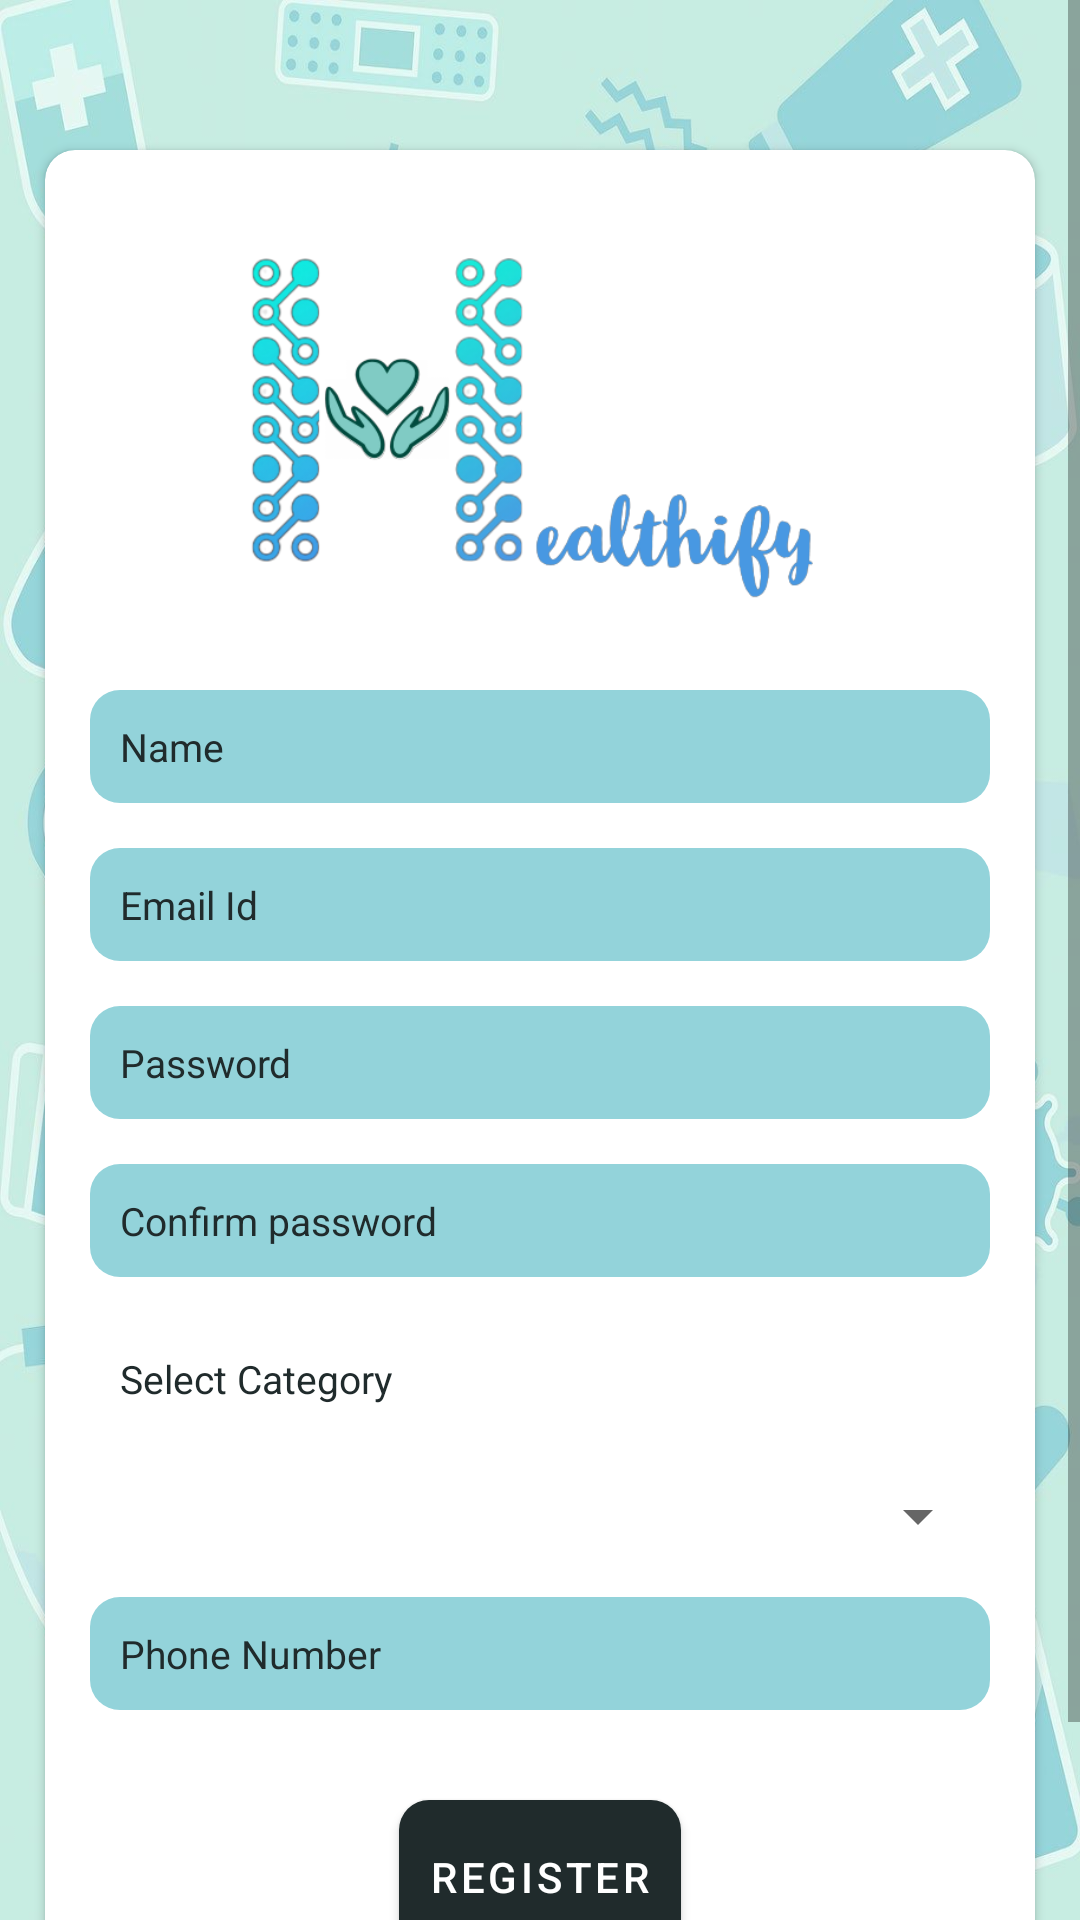

Layout XML and referenced resources for this Android screen:
<!-- AndroidManifest.xml: activity theme Dialog -->
<!-- res/layout/activity_register.xml -->
<?xml version="1.0" encoding="utf-8"?>
<ScrollView
    xmlns:android="http://schemas.android.com/apk/res/android"
    xmlns:app="http://schemas.android.com/apk/res-auto"
    xmlns:tools="http://schemas.android.com/tools"
    android:layout_width="match_parent"
    android:layout_height="match_parent"
    tools:context=".RegisterActivity"
    android:background="@drawable/logo"
    android:layout_centerInParent="true"
    android:layout_centerHorizontal="true">
    <androidx.cardview.widget.CardView
        android:padding="15dp"
        android:elevation="20dp"
        app:cardCornerRadius="10dp"
        android:layout_marginLeft="15dp"
        android:layout_marginRight="15dp"
        android:layout_marginTop="50dp"
        android:layout_marginBottom="30dp"
        android:layout_width="match_parent"
        android:layout_height="wrap_content">
        <LinearLayout
            android:layout_marginTop="15dp"
            android:layout_marginBottom="15dp"
            android:background="@color/white"
            android:layout_gravity="center"
            android:gravity="center"
            android:orientation="vertical"
            android:layout_width="match_parent"
            android:layout_height="wrap_content">

            <ImageView
                android:id="@+id/imagelogo"
                android:layout_width="200dp"
                android:layout_height="150dp"
                android:scaleType="fitCenter"
                android:src="@drawable/applogo"
                />
    <EditText
        android:id="@+id/register_name"
        android:layout_width="match_parent"
        android:layout_height="wrap_content"
        android:layout_marginStart="15dp"
        android:layout_marginTop="15dp"
        android:layout_marginEnd="15dp"
        android:layout_marginBottom="15dp"
        android:background="@drawable/edit_text_background"
        android:hint="Name"
        android:textSize="13sp"
        android:inputType="text"
        android:padding="10dp"
        android:textColorHint="#202b2c"/>
    <EditText
        android:textSize="13sp"
        android:inputType="textEmailAddress"
        android:id="@+id/register_email_id"
        android:layout_width="match_parent"
        android:layout_height="wrap_content"
        android:layout_marginStart="15dp"
        android:layout_marginEnd="15dp"
        android:layout_marginBottom="15dp"
        android:background="@drawable/edit_text_background"
        android:hint="Email Id"
        android:padding="10dp"
        android:textColorHint="#202b2c"
        />
    <EditText
        android:textSize="13sp"
        android:inputType="textPassword"
        android:id="@+id/register_password"
        android:layout_width="match_parent"
        android:layout_height="wrap_content"
        android:layout_marginStart="15dp"
        android:layout_marginEnd="15dp"
        android:layout_marginBottom="15dp"
        android:background="@drawable/edit_text_background"
        android:padding="10dp"
        android:textColorHint="#202b2c"
        android:hint="Password"/>
    <EditText
        android:textSize="13sp"
        android:inputType="textPassword"
        android:layout_below="@id/register_password"
        android:id="@+id/register_confirm_password"
        android:layout_width="match_parent"
        android:layout_height="wrap_content"
        android:hint="Confirm password"
        android:layout_marginStart="15dp"
        android:layout_marginEnd="15dp"
        android:layout_marginBottom="15dp"
        android:background="@drawable/edit_text_background"
        android:padding="10dp"
        android:textColorHint="#202b2c"/>

    <TextView
        android:textSize="13sp"
        android:padding="10dp"
        android:layout_marginStart="15dp"
        android:layout_marginEnd="15dp"
        android:layout_marginBottom="15dp"
        android:id="@+id/category_text"
        android:textColor="#202b2c"
        android:layout_below="@id/register_confirm_password"
        android:layout_width="match_parent"
        android:layout_height="wrap_content"
        android:text="Select Category"/>
    <Spinner
        android:textSize="13sp"
        android:padding="10dp"
        android:layout_marginStart="15dp"
        android:layout_marginEnd="15dp"
        android:layout_marginBottom="15dp"
        android:id="@+id/category_spinner"
        android:layout_width="match_parent"
        android:layout_below="@id/category_text"
        android:layout_height="wrap_content" />
    <EditText
        android:textSize="13sp"
        android:id="@+id/register_phone_number"
        android:layout_below="@id/category_spinner"
        android:layout_width="match_parent"
        android:layout_height="wrap_content"
        android:inputType="phone"
        android:hint="Phone Number"
        android:layout_marginStart="15dp"
        android:layout_marginEnd="15dp"
        android:layout_marginBottom="15dp"
        android:background="@drawable/edit_text_background"
        android:padding="10dp"
        android:textColorHint="#202b2c"/>
            <Button
                android:id="@+id/register_btn"
                android:text="Register"
                android:layout_below="@id/register_phone_number"
                android:layout_marginTop="15dp"
                android:padding="10dp"
                android:background="@drawable/button_background"
                android:layout_width="wrap_content"
                android:layout_height="wrap_content"
                android:layout_centerHorizontal="true"
                />
            <TextView
                android:textSize="13sp"
                android:id="@+id/RegisterToLogin"
                android:text="Already Registered? Login Now!"
                android:padding="10dp"
                android:layout_marginTop="10dp"
                android:layout_centerHorizontal="true"
                android:layout_below="@id/btn_login"
                android:textStyle="bold"
                android:textColor="#202b2c"
                android:layout_width="wrap_content"
                android:layout_height="wrap_content" />
        </LinearLayout>
    </androidx.cardview.widget.CardView>

</ScrollView>
<!-- resources referenced by this layout -->
<resources>
  <!-- drawable applogo: png bitmap (drawable, 113356 bytes) -->
  <!-- drawable button_background (drawable) -->
  <?xml version="1.0" encoding="utf-8"?>
  <shape xmlns:android="http://schemas.android.com/apk/res/android"
      android:shape="rectangle">
  
      <corners
          android:bottomLeftRadius="10dp"
          android:bottomRightRadius="10dp"
          android:radius="60dp"
          android:topLeftRadius="10dp"
          android:topRightRadius="10dp" />
  
      
  
      <gradient
          android:angle="45"
          android:endColor="#d6637a"
          android:startColor="#d6637a" />
  
      <padding
          android:bottom="0dp"
          android:left="0dp"
          android:right="0dp"
          android:top="0dp" />
  
  </shape>
  <!-- drawable edit_text_background (drawable) -->
  <?xml version="1.0" encoding="utf-8"?>
  <shape xmlns:android="http://schemas.android.com/apk/res/android"
      android:shape="rectangle">
  
      <corners
          android:bottomLeftRadius="10dp"
          android:bottomRightRadius="10dp"
          android:radius="60dp"
          android:topLeftRadius="10dp"
          android:topRightRadius="10dp" />
  
      
  
      <gradient
          android:angle="45"
          android:endColor="#93d3da"
          android:startColor="#93d3da" />
  
      <padding
          android:bottom="0dp"
          android:left="0dp"
          android:right="0dp"
          android:top="0dp" />
  
  </shape>
  <!-- drawable logo: jpg bitmap (drawable, 102876 bytes) -->
  <style name="Dialog" parent="Theme.MaterialComponents.Light.NoActionBar">
          <item name="colorPrimary">#202b2c</item>
          <item name="colorPrimaryDark">@color/black</item>
          <item name="colorAccent">@color/white</item>
          <item name="android:windowIsTranslucent">true</item>
          <item name="android:windowCloseOnTouchOutside">true</item>
      </style>
  <!-- not gathered from this repository: default colours our renderer supplied (Android Studio template values) -->
  <color name="black">#FF000000</color>
  <color name="white">#FFFFFFFF</color>
</resources>
